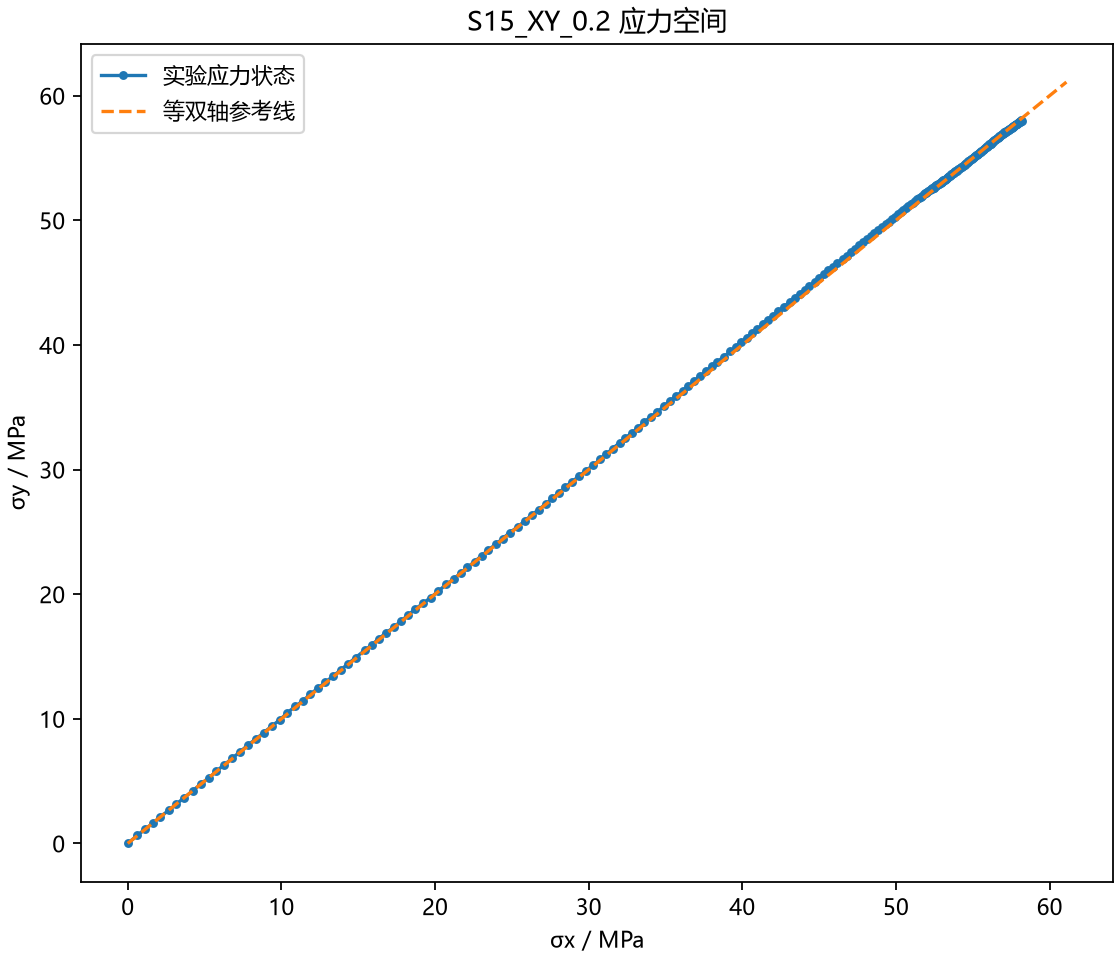

The table this chart was drawn from, first rows:
照片, 时间/s, σx/MPa, σy/MPa, 等效应力/MPa
000001.jpg, 0.105, 0.00000000, 0.00000000, 0.00000000
000002.jpg, 0.205, 0.6216, 0.6451, 0.6337
000003.jpg, 0.305, 1.11, 1.134, 1.122
000004.jpg, 0.405, 1.617, 1.604, 1.61
000005.jpg, 0.5051, 2.123, 2.147, 2.135
000006.jpg, 0.6051, 2.666, 2.653, 2.66
000007.jpg, 0.7051, 3.154, 3.142, 3.148
000008.jpg, 0.8051, 3.679, 3.684, 3.682
000009.jpg, 0.9051, 4.226, 4.215, 4.22
000010.jpg, 1.005, 4.782, 4.806, 4.794
000011.jpg, 1.105, 5.307, 5.276, 5.292
000012.jpg, 1.205, 5.777, 5.819, 5.798
000013.jpg, 1.305, 6.284, 6.307, 6.296
000014.jpg, 1.405, 6.809, 6.85, 6.829
000015.jpg, 1.505, 7.315, 7.357, 7.336
000016.jpg, 1.605, 7.822, 7.899, 7.861
000017.jpg, 1.705, 8.346, 8.388, 8.367
000018.jpg, 1.805, 8.853, 8.894, 8.874
000019.jpg, 1.905, 9.359, 9.401, 9.38
000020.jpg, 2.005, 9.88, 9.904, 9.892
000021.jpg, 2.105, 10.39, 10.49, 10.44
000022.jpg, 2.205, 10.9, 10.99, 10.95
000023.jpg, 2.305, 11.42, 11.46, 11.44
000024.jpg, 2.405, 11.87, 11.97, 11.92
000025.jpg, 2.505, 12.36, 12.44, 12.4
000026.jpg, 2.605, 12.87, 12.95, 12.91
000027.jpg, 2.705, 13.38, 13.44, 13.41
000028.jpg, 2.805, 13.86, 13.92, 13.89
000029.jpg, 2.905, 14.33, 14.41, 14.37
000030.jpg, 3.005, 14.84, 14.92, 14.88
000031.jpg, 3.105, 15.42, 15.5, 15.46
000032.jpg, 3.205, 15.89, 15.93, 15.91
000033.jpg, 3.305, 16.34, 16.44, 16.39
000034.jpg, 3.405, 16.83, 16.91, 16.87
000035.jpg, 3.506, 17.34, 17.38, 17.36
000036.jpg, 3.606, 17.79, 17.85, 17.82
000037.jpg, 3.705, 18.26, 18.34, 18.3
000038.jpg, 3.805, 18.73, 18.83, 18.78
000039.jpg, 3.905, 19.24, 19.28, 19.26
000040.jpg, 4.005, 19.71, 19.73, 19.72
000041.jpg, 4.106, 20.22, 20.24, 20.23
000042.jpg, 4.206, 20.72, 20.78, 20.75
000043.jpg, 4.306, 21.21, 21.21, 21.21
000044.jpg, 4.406, 21.66, 21.68, 21.67
000045.jpg, 4.506, 22.11, 22.15, 22.13
000046.jpg, 4.606, 22.58, 22.63, 22.6
000047.jpg, 4.706, 23.04, 23.1, 23.07
000048.jpg, 4.806, 23.47, 23.55, 23.51
000049.jpg, 4.906, 23.94, 24, 23.97
000050.jpg, 5.006, 24.41, 24.47, 24.44
000051.jpg, 5.106, 24.86, 24.94, 24.9
000052.jpg, 5.206, 25.39, 25.41, 25.4
000053.jpg, 5.306, 25.84, 25.88, 25.86
000054.jpg, 5.406, 26.31, 26.37, 26.34
000055.jpg, 5.506, 26.74, 26.79, 26.77
000056.jpg, 5.606, 27.2, 27.24, 27.22
000057.jpg, 5.706, 27.63, 27.69, 27.66
000058.jpg, 5.806, 28.05, 28.12, 28.09
000059.jpg, 5.906, 28.48, 28.6, 28.54
000060.jpg, 6.006, 28.92, 29.03, 28.97
... 224 more rows
